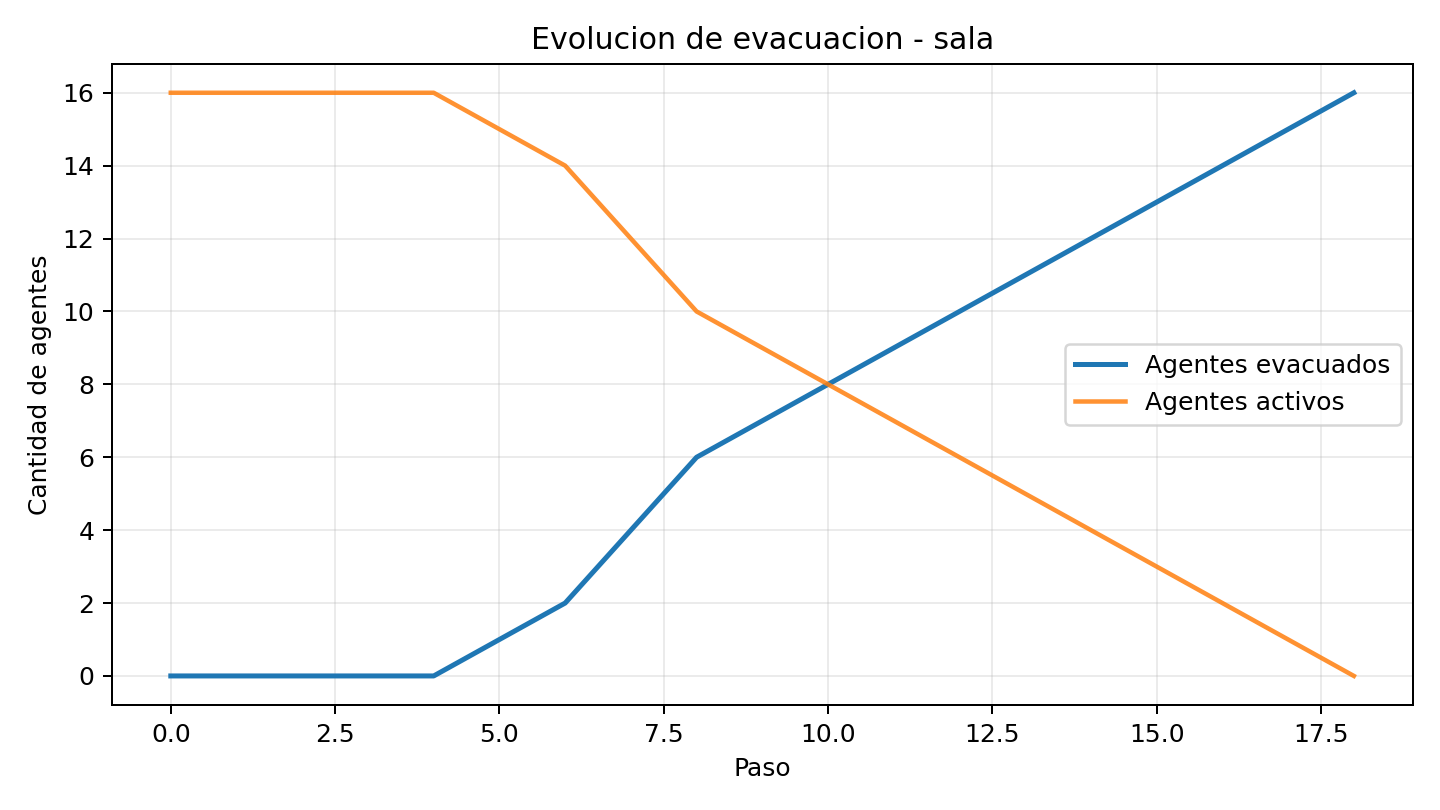

Values plotted in this chart, from the file beside it:
paso, agentes_activos, agentes_evac, conflictos, ratio_evac
0, 16, 0, 4, 0.0
1, 16, 0, 1, 0.0
2, 16, 0, 1, 0.0
3, 16, 0, 1, 0.0
4, 16, 0, 2, 0.0
5, 15, 1, 2, 0.0625
6, 14, 2, 2, 0.125
7, 12, 4, 2, 0.25
8, 10, 6, 2, 0.375
9, 9, 7, 2, 0.4375
10, 8, 8, 3, 0.5
11, 7, 9, 2, 0.5625
12, 6, 10, 2, 0.625
13, 5, 11, 2, 0.6875
14, 4, 12, 2, 0.75
15, 3, 13, 1, 0.8125
16, 2, 14, 1, 0.875
17, 1, 15, 1, 0.9375
18, 0, 16, 0, 1.0
